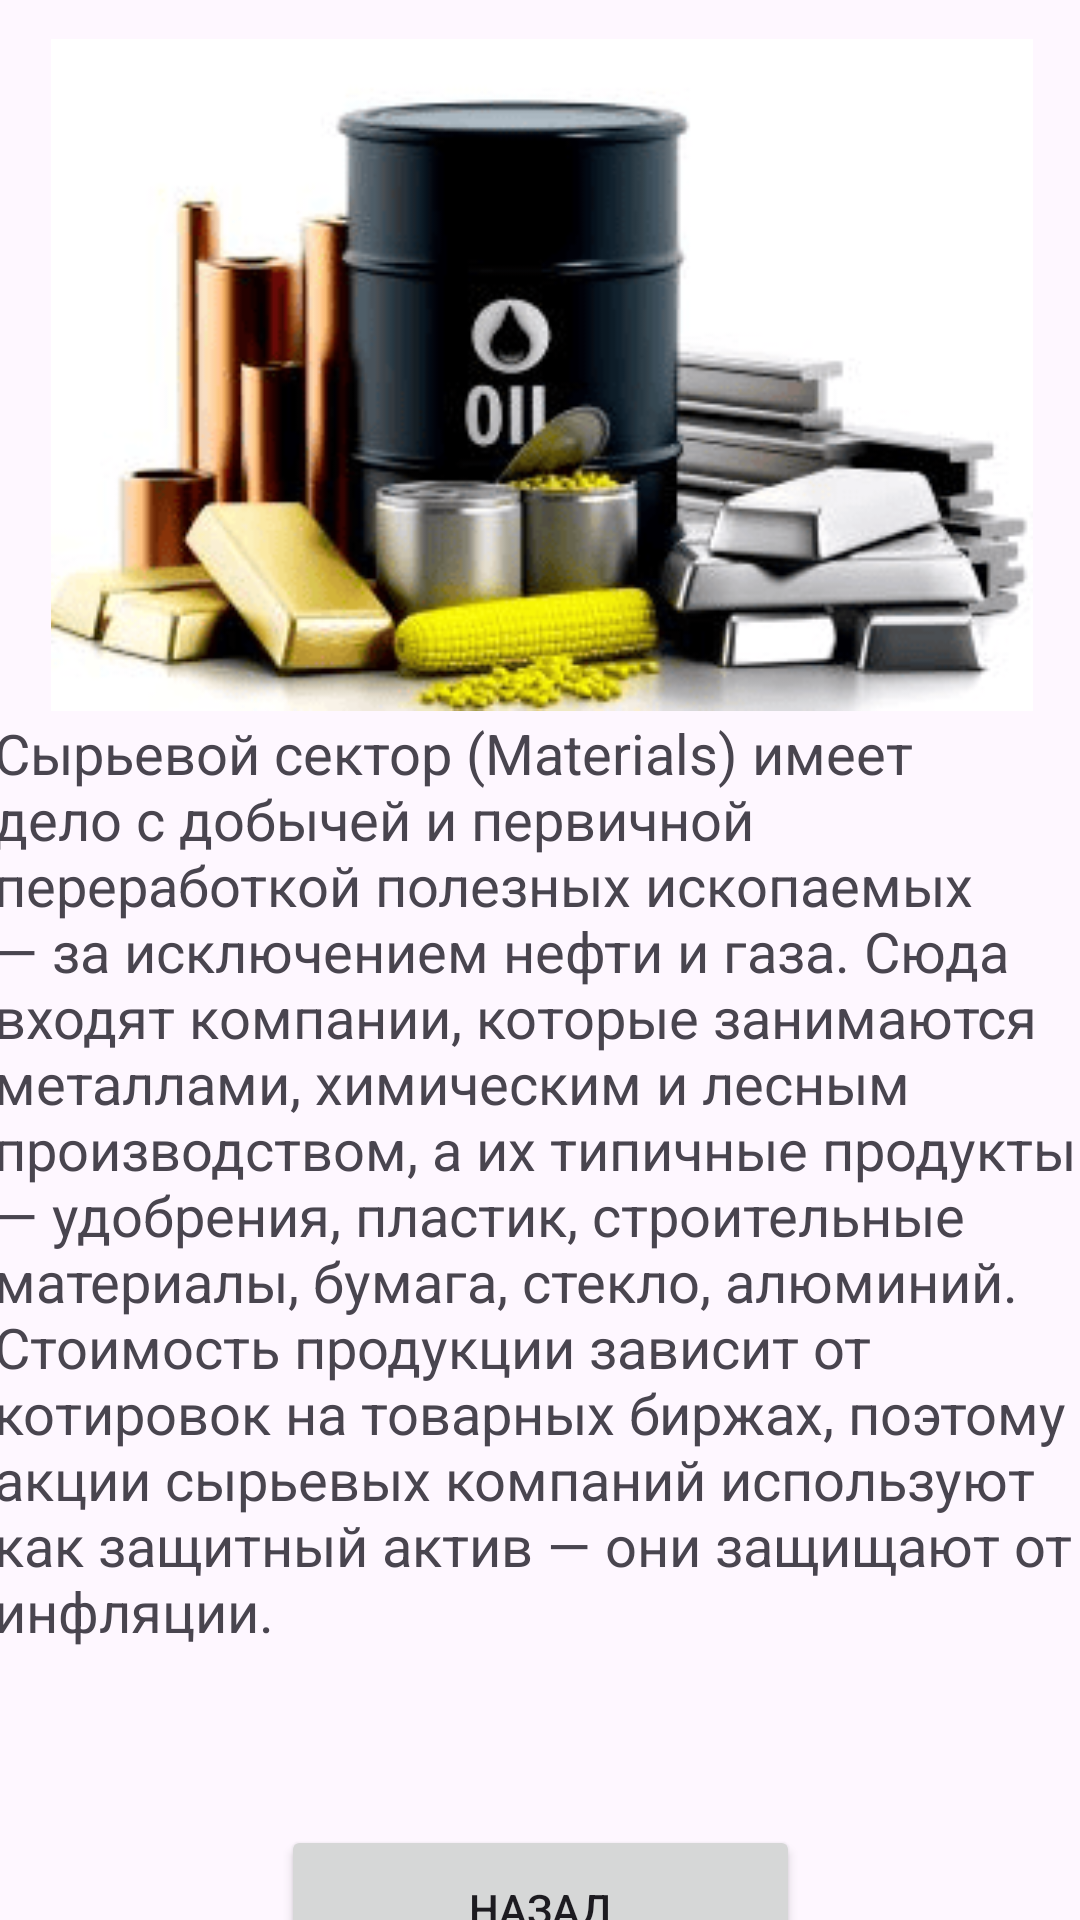

This screen was rendered from an Android layout file. Write that file and the resources it references.
<!-- AndroidManifest.xml: application theme Theme.InvestmentPortfolio5 -->
<!-- res/layout/activity_sirie.xml -->
<?xml version="1.0" encoding="utf-8"?>
<androidx.constraintlayout.widget.ConstraintLayout xmlns:android="http://schemas.android.com/apk/res/android"
    xmlns:app="http://schemas.android.com/apk/res-auto"
    xmlns:tools="http://schemas.android.com/tools"
    android:layout_width="match_parent"
    android:layout_height="match_parent"
    tools:context=".SirieActivity">

    <ImageView
        android:id="@+id/imageView11"
        android:layout_width="370dp"
        android:layout_height="224dp"
        app:layout_constraintBottom_toBottomOf="parent"
        app:layout_constraintEnd_toEndOf="parent"
        app:layout_constraintHorizontal_bias="0.487"
        app:layout_constraintStart_toStartOf="parent"
        app:layout_constraintTop_toTopOf="parent"
        app:layout_constraintVertical_bias="0.031"
        app:srcCompat="@drawable/def_79" />

    <TextView
        android:id="@+id/textView7"
        android:layout_width="366dp"
        android:layout_height="394dp"
        android:text="Сырьевой сектор (Materials) имеет дело с добычей и первичной переработкой полезных ископаемых — за исключением нефти и газа. Сюда входят компании, которые занимаются металлами, химическим и лесным производством, а их типичные продукты — удобрения, пластик, строительные материалы, бумага, стекло, алюминий. Стоимость продукции зависит от котировок на товарных биржах, поэтому акции сырьевых компаний используют как защитный актив — они защищают от инфляции."
        android:textSize="9pt"
        app:layout_constraintBottom_toBottomOf="parent"
        app:layout_constraintEnd_toEndOf="parent"
        app:layout_constraintHorizontal_bias="0.444"
        app:layout_constraintStart_toStartOf="parent"
        app:layout_constraintTop_toBottomOf="@+id/imageView11"
        app:layout_constraintVertical_bias="0.154" />

    <Button
        android:id="@+id/button9"
        android:layout_width="173dp"
        android:layout_height="56dp"
        android:text="Назад"
        android:onClick="buttonSendClick8"
        app:layout_constraintBottom_toBottomOf="parent"
        app:layout_constraintEnd_toEndOf="parent"
        app:layout_constraintStart_toStartOf="parent"
        app:layout_constraintTop_toBottomOf="@+id/textView7" />
</androidx.constraintlayout.widget.ConstraintLayout>
<!-- resources referenced by this layout -->
<resources>
  <!-- drawable def_79: png bitmap (drawable, 26550 bytes) -->
  <style name="Theme.InvestmentPortfolio5" parent="Base.Theme.InvestmentPortfolio5" />
  <style name="Base.Theme.InvestmentPortfolio5" parent="Theme.Material3.DayNight.NoActionBar">
          
          
      </style>
</resources>
